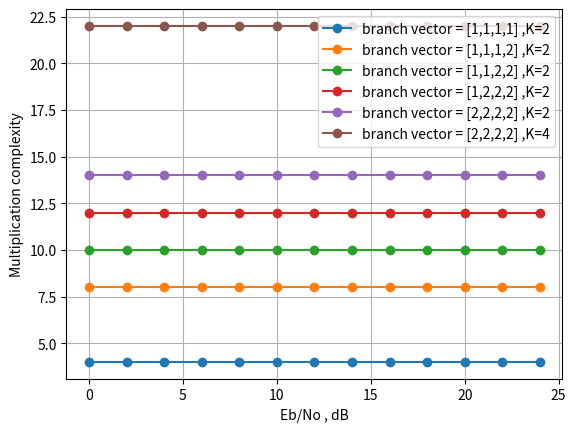

Python code for this plot:
import numpy as np
import matplotlib.pyplot as plt

#QPSK
snr = [0 ,2 ,4 ,6 ,8 ,10, 12 ,14 ,16, 18, 20, 22, 24 ]
#16QAM
#snr = [0.0 ,2.5 ,5.0 ,7.5, 10.0 ,12.5 ,15.0, 17.5, 20.0, 22.5 ,25.0 ,27.5 ,30.0  ]
#64QAM
#snr = [0 ,3 ,6 ,9, 12, 15 ,18, 21, 24, 27, 30 ,33, 36]

ber1 = [4 ]*13
plt.plot(snr,ber1,marker = 'o',label='branch vector = [1,1,1,1] ,K=2')
ber2 = [8 ]*13
plt.plot(snr,ber2,marker = 'o',label='branch vector = [1,1,1,2] ,K=2')
ber3 = [10 ]*13
plt.plot(snr,ber3,marker = 'o',label='branch vector = [1,1,2,2] ,K=2')
ber4 = [12]*13
plt.plot(snr,ber4,marker = 'o',label='branch vector = [1,2,2,2] ,K=2')
ber5 = [14 ]*13
plt.plot(snr,ber5,marker = 'o',label='branch vector = [2,2,2,2] ,K=2')
ber5 = [22 ]*13
plt.plot(snr,ber5,marker = 'o',label='branch vector = [2,2,2,2] ,K=4')
#visited_node5 = [200.956206, 193.302858, 188.23704 ,184.28118 ,181.40763 ,179.280066, 177.685578, 177.311892, 176.823498, 176.579904 ,176.45169, 176.883222, 176.49669  ]
#plt.plot(snr,visited_node5,marker = 'o',label='soft = 6')
#visited_node5 = [279.894993, 269.276574 ,262.765482, 257.993414, 254.564884 ,251.646374, 250.090099 ,249.306288 ,248.879904 ,248.82109, 248.739547, 248.652047, 249.008088 ]
#plt.plot(snr,visited_node5,marker = 'o',label='soft = 7')
#visited_node5 = [370.293768 ,356.888248, 349.157272, 343.346768, 338.926976 ,335.839872 ,333.511592 ,332.104064, 331.771808, 331.730224, 331.130096 ,331.853416, 332.472296 ]
#plt.plot(snr,visited_node5,marker = 'o',label='soft = 8')


plt.xlabel('Eb/No , dB')
plt.ylabel('Multiplication complexity')
plt.grid(True, which='both')
plt.legend()
plt.show()